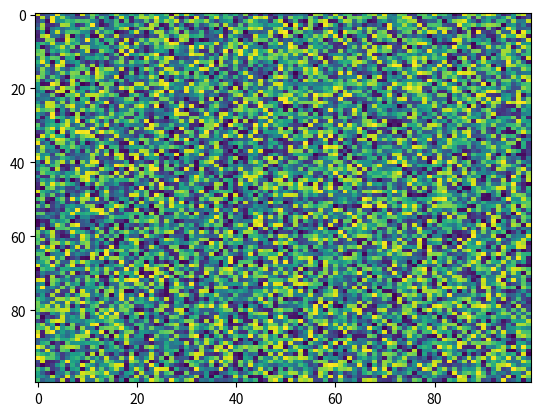

The matplotlib source for this figure:
import matplotlib.pyplot as plt
import numpy as np
X = np.random.rand(100, 100)
plt.imshow(X, 'viridis', None, alpha=None, data=None, interpolation='nearest', aspect='auto', interpolation_stage=None)
